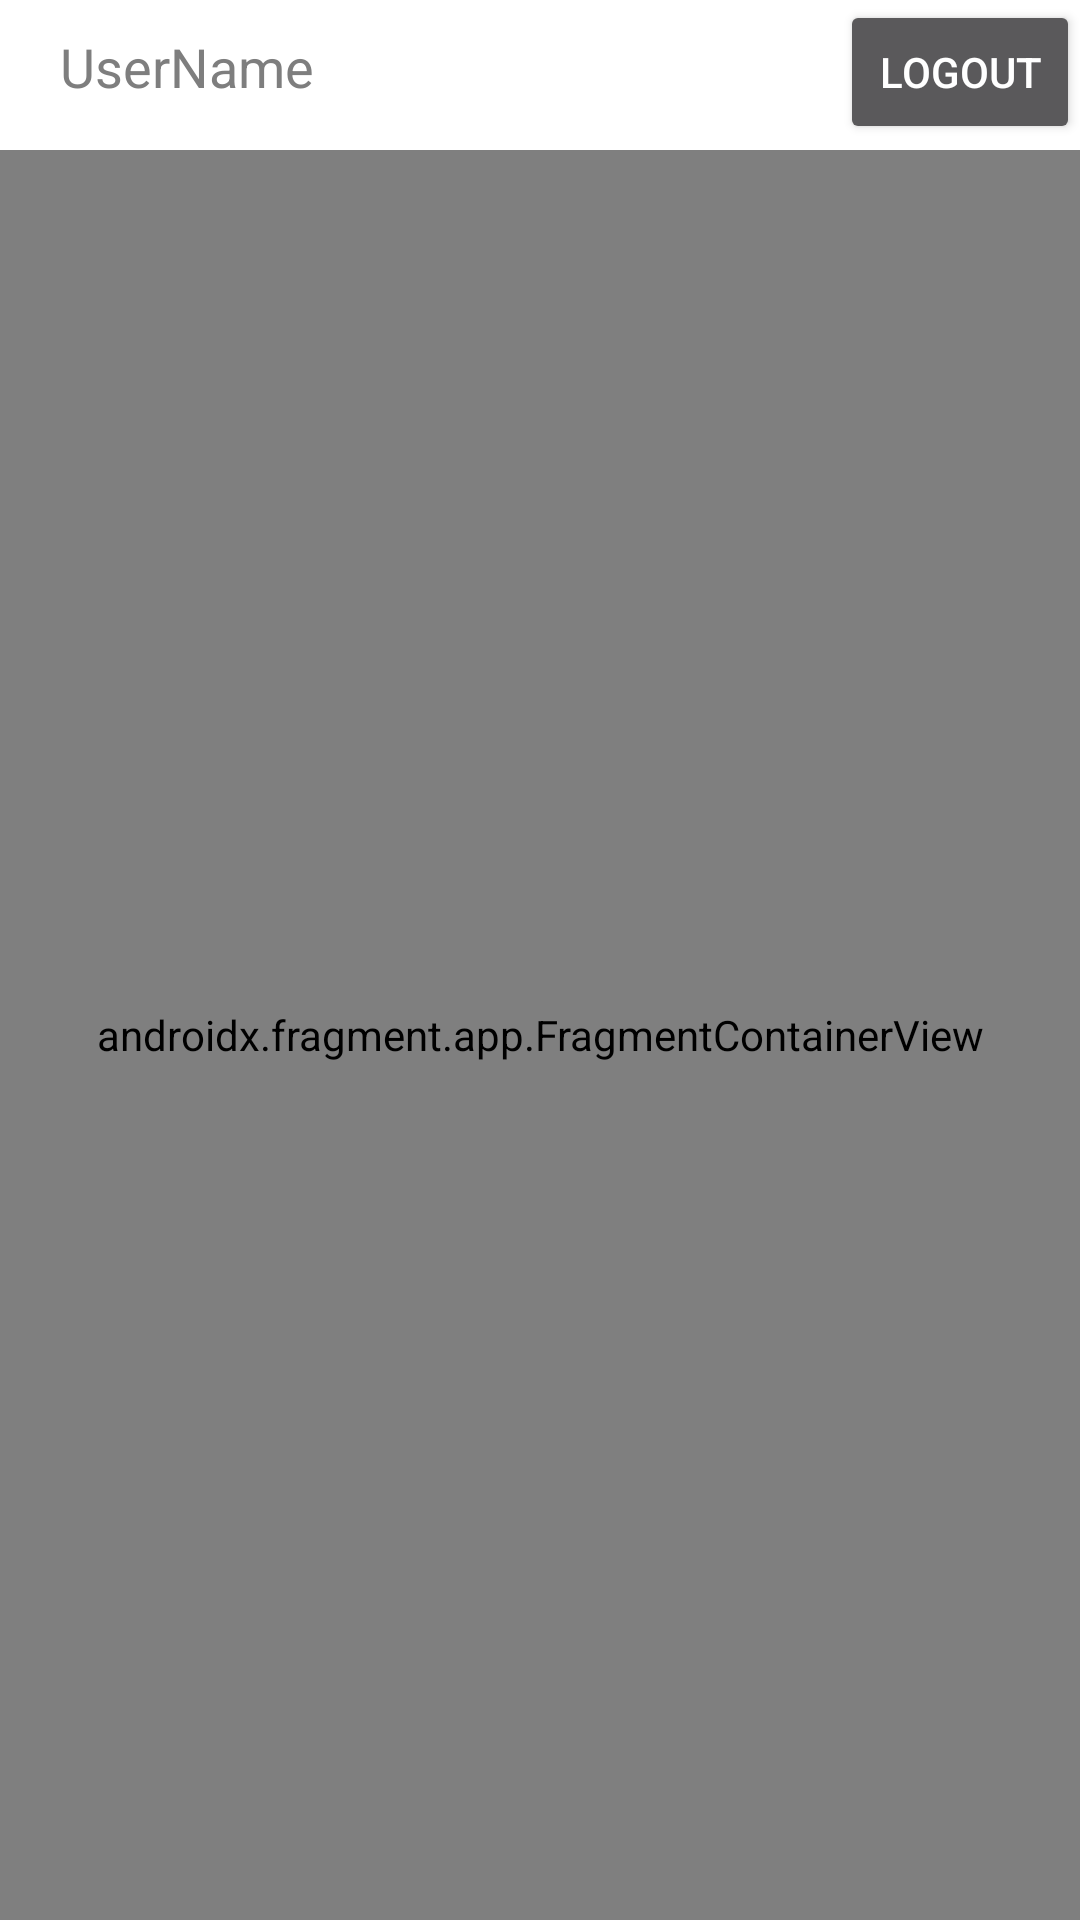

Here is an Android app screen rendered from its layout file. Give the layout XML and the strings, colors and styles it references.
<!-- AndroidManifest.xml: application theme Theme.Design.NoActionBar -->
<!-- res/layout/activity_home_page.xml -->
<?xml version="1.0" encoding="utf-8"?>
<androidx.constraintlayout.widget.ConstraintLayout xmlns:android="http://schemas.android.com/apk/res/android"
    xmlns:app="http://schemas.android.com/apk/res-auto"
    xmlns:tools="http://schemas.android.com/tools"
    android:layout_width="match_parent"
    android:layout_height="match_parent"
    android:background="@color/white"
    tools:context=".Activities.HomePage">

    <androidx.fragment.app.FragmentContainerView
        android:id="@+id/FragmentHost"
        android:name="androidx.navigation.fragment.NavHostFragment"
        android:layout_width="match_parent"
        android:layout_height="match_parent"
        android:layout_marginTop="50dp"
        app:defaultNavHost="true"
        app:layout_constraintBottom_toBottomOf="parent"
        app:layout_constraintEnd_toEndOf="parent"
        app:layout_constraintStart_toStartOf="parent"
        app:layout_constraintTop_toTopOf="parent"
        app:navGraph="@navigation/nav_graph" />

    <Button
        android:id="@+id/button"
        android:layout_width="80dp"
        android:layout_height="0dp"
        android:text="Logout"
        app:layout_constraintEnd_toEndOf="parent"
        app:layout_constraintTop_toTopOf="parent" />

    <TextView
        android:id="@+id/userName"
        android:layout_width="wrap_content"
        android:layout_height="0dp"
        android:layout_marginStart="20dp"
        android:layout_marginLeft="20dp"
        android:layout_marginTop="10dp"
        android:layout_marginBottom="10dp"
        android:gravity="center_horizontal"
        android:text="UserName"
        android:textColor="@color/grey"
        android:textSize="18sp"
        app:layout_constraintBottom_toTopOf="@+id/FragmentHost"
        app:layout_constraintStart_toStartOf="parent"
        app:layout_constraintTop_toTopOf="parent" />
</androidx.constraintlayout.widget.ConstraintLayout>
<!-- resources referenced by this layout -->
<resources>
  <color name="grey">#7E7E7E</color>
  <color name="white">#FFFFFFFF</color>
</resources>
